Photos from the image-classification dataset "dataset" in the GitHub repository MasieroGiacomo/Project. Its 2 classes are: human, not human.

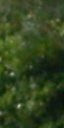
Label: not human

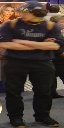
Label: human

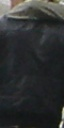
Label: not human

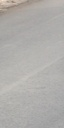
Label: not human

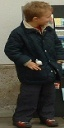
Label: human

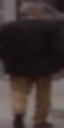
Label: human
